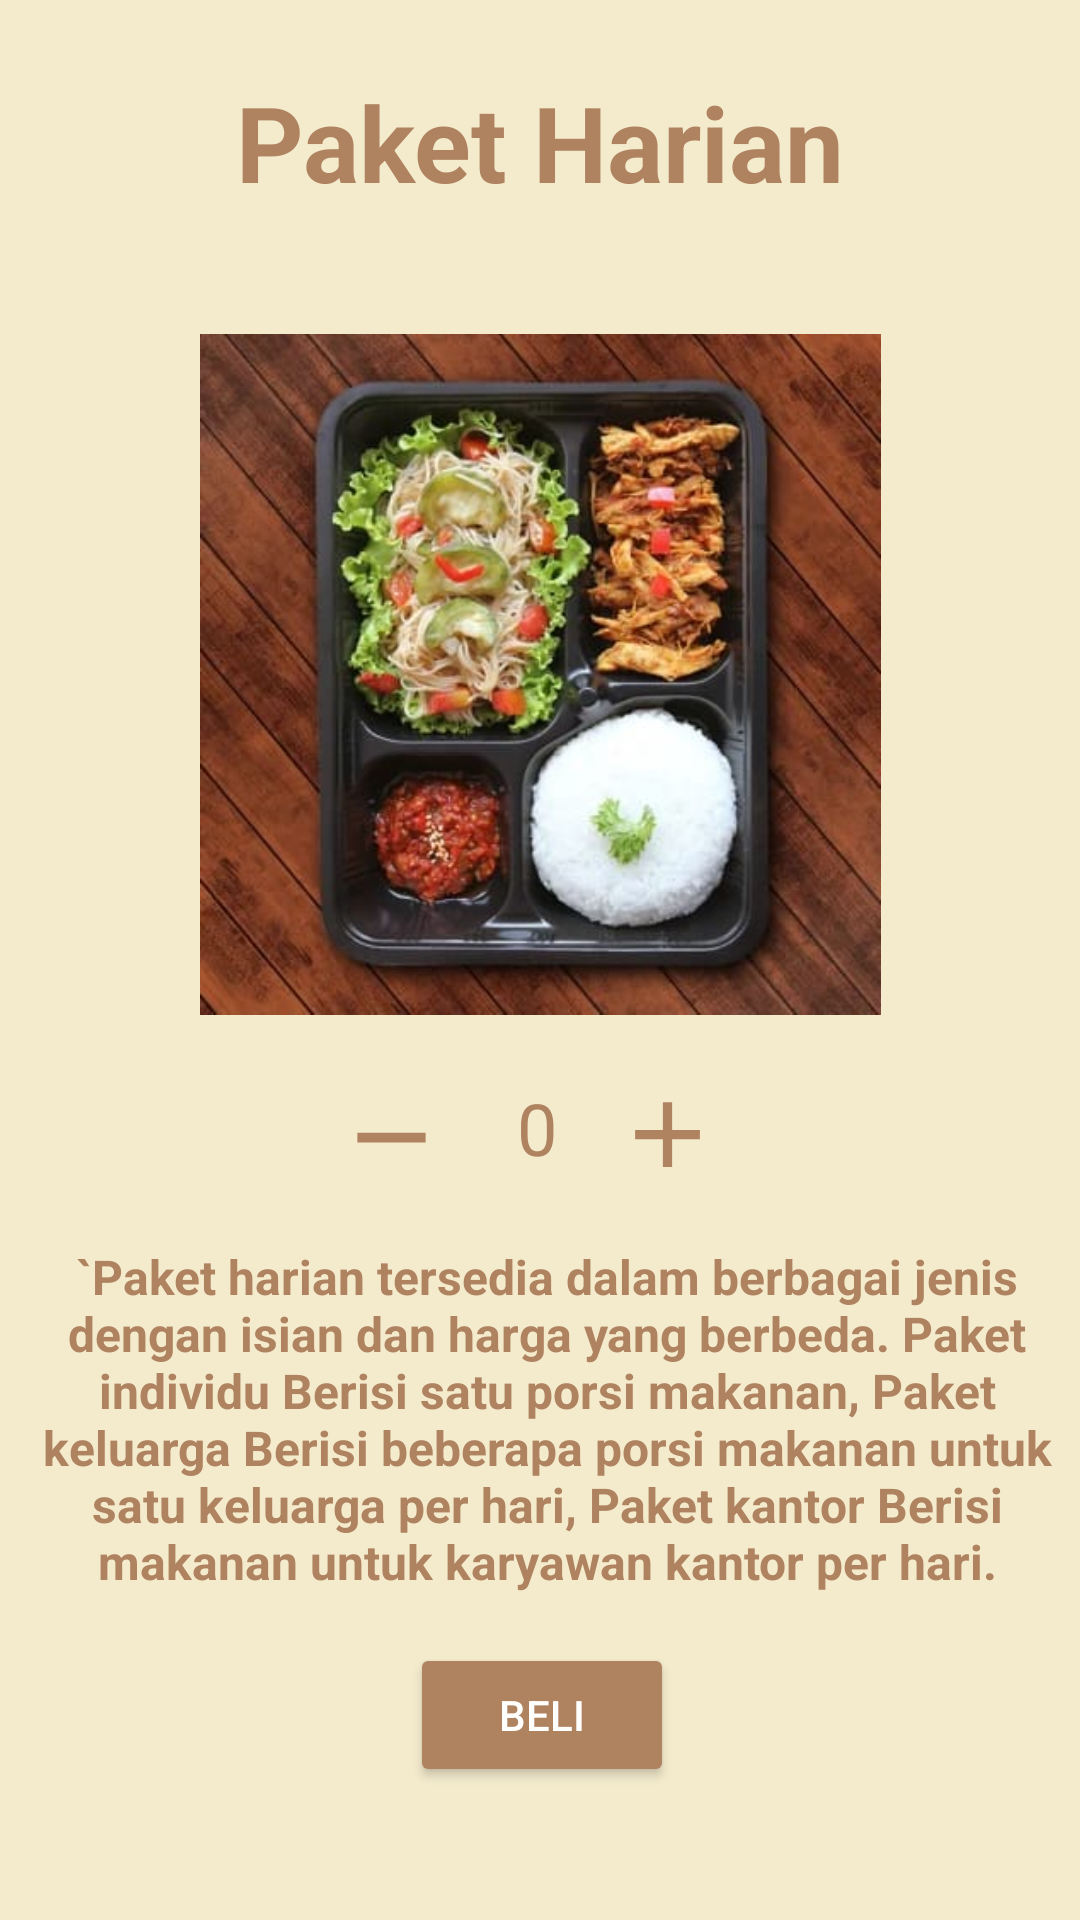

Reconstruct the res/layout file that produces this screen, plus the resources it refers to.
<!-- AndroidManifest.xml: application theme Theme.TubesBrayy -->
<!-- res/layout/activity_tampilan4.xml -->
<?xml version="1.0" encoding="utf-8"?>
<androidx.constraintlayout.widget.ConstraintLayout xmlns:android="http://schemas.android.com/apk/res/android"
    xmlns:app="http://schemas.android.com/apk/res-auto"
    xmlns:tools="http://schemas.android.com/tools"
    android:layout_width="match_parent"
    android:layout_height="match_parent"
    android:background="#F4EBCD"
    tools:context=".Tampilan4">

    <TextView
        android:id="@+id/textView2"
        android:layout_width="wrap_content"
        android:layout_height="wrap_content"
        android:layout_marginTop="24dp"
        android:text="Paket Harian"
        android:textColor="#AF8260"
        android:textSize="35sp"
        android:textStyle="bold"
        app:layout_constraintEnd_toEndOf="parent"
        app:layout_constraintStart_toStartOf="parent"
        app:layout_constraintTop_toTopOf="parent"
        tools:ignore="HardcodedText" />

    <ImageView
        android:id="@+id/imageView2"
        android:layout_width="227dp"
        android:layout_height="238dp"
        android:layout_marginStart="92dp"
        android:layout_marginTop="35dp"
        android:layout_marginEnd="92dp"
        app:layout_constraintEnd_toEndOf="parent"
        app:layout_constraintStart_toStartOf="parent"
        app:layout_constraintTop_toBottomOf="@+id/textView2"
        app:srcCompat="@drawable/paketharian" />

    <TextView
        android:id="@+id/textView3"
        android:layout_width="349dp"
        android:layout_height="117dp"
        android:layout_marginStart="34dp"
        android:layout_marginTop="16dp"
        android:layout_marginEnd="29dp"
        android:text="`Paket harian tersedia dalam berbagai jenis dengan isian dan harga yang berbeda. Paket individu Berisi satu porsi makanan, Paket keluarga Berisi beberapa porsi makanan untuk satu keluarga per hari, Paket kantor Berisi makanan untuk karyawan kantor per hari."
        android:textAlignment="center"
        android:textColor="#AF8260"
        android:textSize="16sp"
        android:textStyle="bold"
        app:layout_constraintEnd_toEndOf="parent"
        app:layout_constraintStart_toStartOf="parent"
        app:layout_constraintTop_toBottomOf="@+id/imageView3"
        tools:ignore="MissingConstraints" />

    <ImageView
        android:id="@+id/imageView3"
        android:layout_width="43dp"
        android:layout_height="39dp"
        android:layout_marginStart="109dp"
        android:layout_marginTop="16dp"
        app:layout_constraintStart_toStartOf="parent"
        app:layout_constraintTop_toBottomOf="@+id/imageView2"
        app:srcCompat="@drawable/remove_24dp_fill0_wght400_grad0_opsz24" />

    <ImageView
        android:id="@+id/imageView4"
        android:layout_width="47dp"
        android:layout_height="37dp"
        android:layout_marginTop="16dp"
        android:layout_marginEnd="114dp"
        app:layout_constraintEnd_toEndOf="parent"
        app:layout_constraintTop_toBottomOf="@+id/imageView2"
        app:srcCompat="@drawable/add_24dp_fill0_wght400_grad0_opsz24" />

    <TextView
        android:id="@+id/textView4"
        android:layout_width="56dp"
        android:layout_height="36dp"
        android:layout_marginStart="25dp"
        android:layout_marginTop="16dp"
        android:layout_marginEnd="18dp"
        android:text="0"
        android:textAlignment="center"
        android:textColor="#AF8260"
        android:textSize="24sp"
        app:layout_constraintEnd_toStartOf="@+id/imageView4"
        app:layout_constraintStart_toEndOf="@+id/imageView3"
        app:layout_constraintTop_toBottomOf="@+id/imageView2" />

    <Button
        android:id="@+id/button"
        android:layout_width="wrap_content"
        android:layout_height="wrap_content"
        android:layout_marginStart="162dp"
        android:layout_marginTop="16dp"
        android:layout_marginEnd="161dp"
        android:backgroundTint="#AF8260"
        android:onClick="kembali"
        android:text="Beli"
        android:textColor="#FFFFFE"
        app:layout_constraintEnd_toEndOf="parent"
        app:layout_constraintStart_toStartOf="parent"
        app:layout_constraintTop_toBottomOf="@+id/textView3"
        app:rippleColor="@color/black"
        tools:ignore="OnClick" />

</androidx.constraintlayout.widget.ConstraintLayout>
<!-- resources referenced by this layout -->
<resources>
  <!-- drawable add_24dp_fill0_wght400_grad0_opsz24 (drawable) -->
  <vector xmlns:android="http://schemas.android.com/apk/res/android"
      android:width="24dp"
      android:height="24dp"
      android:viewportWidth="960"
      android:viewportHeight="960">
    <path
        android:pathData="M440,520L200,520v-80h240v-240h80v240h240v80L520,520v240h-80v-240Z"
        android:fillColor="#AF8260"/>
  </vector>
  <!-- drawable paketharian: jpg bitmap (drawable, 33553 bytes) -->
  <!-- drawable remove_24dp_fill0_wght400_grad0_opsz24 (drawable) -->
  <vector xmlns:android="http://schemas.android.com/apk/res/android"
      android:width="24dp"
      android:height="24dp"
      android:viewportWidth="960"
      android:viewportHeight="960">
    <path
        android:pathData="M200,520v-80h560v80L200,520Z"
        android:fillColor="#AF8260"/>
  </vector>
  <style name="Theme.TubesBrayy" parent="Base.Theme.TubesBrayy" />
  <style name="Base.Theme.TubesBrayy" parent="Theme.Material3.DayNight.NoActionBar">
          
          
      </style>
  <!-- not gathered from this repository: default colours our renderer supplied (Android Studio template values) -->
  <color name="black">#FF000000</color>
</resources>
